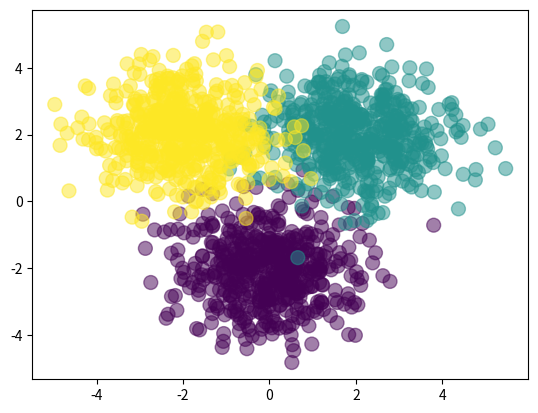
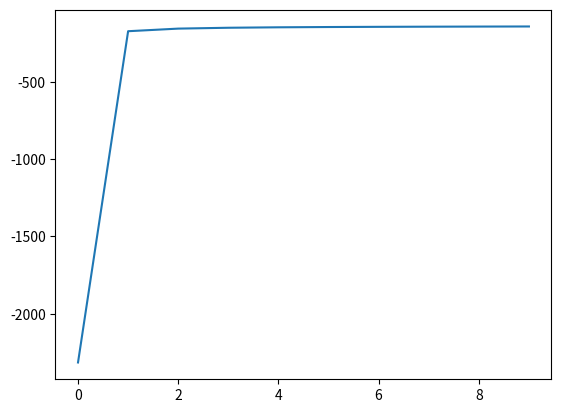

These charts were generated, in order, by the following Python code:
"""
backpropagation example for deep learning in python class with sigmoid activation
"""
from numpy import argmax, array, vstack, zeros, exp, log
from numpy.random import randn
from matplotlib.pyplot import show, plot, scatter, figure


def forward(x_var, w1_var, b1_var, w2_var, b2_var):
    """
    forward function
    """
    z_var = 1 / (1 + exp(-x_var.dot(w1_var) - b1_var))
    a_var = z_var.dot(w2_var) + b2_var
    exp_a = exp(a_var)
    y_var = exp_a / exp_a.sum(axis=1, keepdims=True)
    return y_var, z_var


def classification_rate(y_var, p_var):
    """
    determine the classification rate (num correct / num total)
    """
    n_correct = 0
    n_total = 0
    for index, value in enumerate(y_var):
        n_total += 1
        if value == p_var[index]:
            n_correct += 1
    return float(n_correct) / n_total


def derivative_w2(z_var, t_var, y_var):
    """
    N, K = T.shape
    M = Z.shape[1]
    ret1 = np.zeros((M, K))
    for n in xrange(N):
        for m in xrange(M):
            for k in xrange(K):
                ret1[m,k] += (T[n,k] - Y[n,k])*Z[n,m]
    """
    ret4 = z_var.T.dot(t_var - y_var)
    return ret4


def derivative_w1(x_var, z_var, t_var, y_var, w2_var):
    """
    N, D = X.shape
    M, K = W2.shape
    ret1 = np.zeros((X.shape[1], M))
    for n in xrange(N):
        for k in xrange(K):
            for m in xrange(M):
                for d in xrange(D):
                    ret1[d,m] += (T[n,k] - Y[n,k])*W2[m,k]*Z[n,m]*(1 - Z[n,m])*X[n,d]
    """
    dz_var = (t_var - y_var).dot(w2_var.T) * z_var * (1 - z_var)
    ret2 = x_var.T.dot(dz_var)
    return ret2


def derivative_b2(t_var, y_var):
    """
    derivative b2 function
    """
    return (t_var - y_var).sum(axis=0)


def derivative_b1(t_var, y_var, w2_var, z_var):
    """
    derivative b1 function
    """
    return ((t_var - y_var).dot(w2_var.T) * z_var * (1 - z_var)).sum(axis=0)


def cost(t_var, y_var):
    """
    cost function
    """
    tot = t_var * log(y_var)
    return tot.sum()


def main():
    """
    create the data
    """
    var = {"Nclass": 500, "D": 2, "M": 3, "K": 3}
    var |= {
        "X1": randn(var["Nclass"], var["D"]) + array([0, -2]),
        "X2": randn(var["Nclass"], var["D"]) + array([2, 2]),
        "X3": randn(var["Nclass"], var["D"]) + array([-2, 2]),
    }
    var |= {
        "X": vstack([var["X1"], var["X2"], var["X3"]]),
        "Y": array([0] * var["Nclass"] + [1] * var["Nclass"] + [2] * var["Nclass"]),
    }
    var |= {"N": len(var["Y"])}
    var |= {"T": zeros((var["N"], var["K"]))}
    for i in range(var["N"]):
        var["T"][i, var["Y"][i]] = 1

    figure()
    scatter(var["X"][:, 0], var["X"][:, 1], c=var["Y"], s=100, alpha=0.5)
    var |= {
        "W1": randn(var["D"], var["M"]),
        "b1": randn(var["M"]),
        "W2": randn(var["M"], var["K"]),
        "b2": randn(var["K"])
    }
    learning_rate = 1e-3
    costs = []
    for epoch in range(1000):
        output, hidden = forward(var["X"], var["W1"], var["b1"], var["W2"], var["b2"])
        if epoch % 100 == 0:
            c_var = cost(var["T"], output)
            p_var = argmax(output, axis=1)
            r_var = classification_rate(var["Y"], p_var)
            print("cost:", c_var, "classification_rate:", r_var)
            costs.append(c_var)

        gw2 = derivative_w2(hidden, var["T"], output)
        gb2 = derivative_b2(var["T"], output)
        gw1 = derivative_w1(var["X"], hidden, var["T"], output, var["W2"])
        gb1 = derivative_b1(var["T"], output, var["W2"], hidden)

        var["W2"] += learning_rate * gw2
        var["b2"] += learning_rate * gb2
        var["W1"] += learning_rate * gw1
        var["b1"] += learning_rate * gb1

    figure()
    plot(costs)


if __name__ == "__main__":
    main()
    show()
